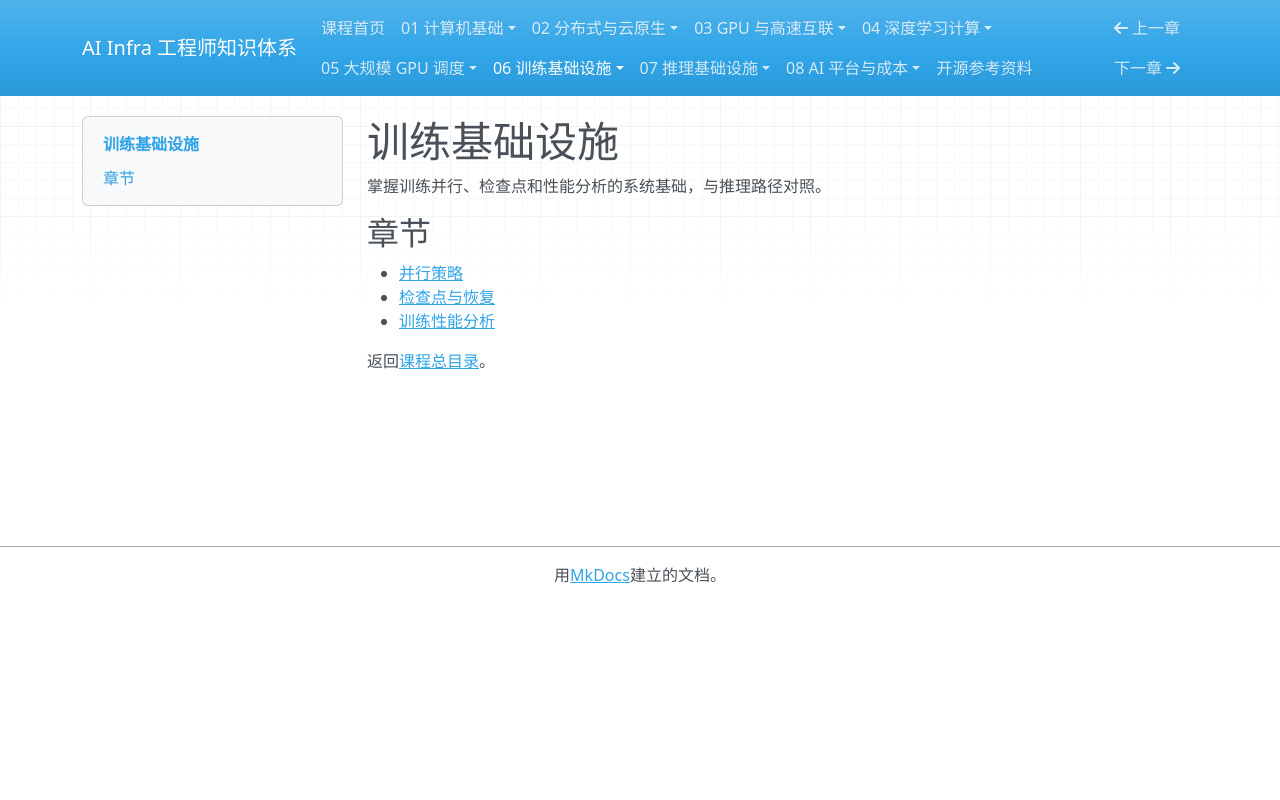

repository: TangHuaiZhe/ai-infra-course · page: 06-training-infra/index.html · generator: mkdocs

# 训练基础设施

掌握训练并行、检查点和性能分析的系统基础，与推理路径对照。

## 章节

- [并行策略](01-parallelism.md)
- [检查点与恢复](02-checkpointing.md)
- [训练性能分析](03-training-performance.md)

返回[课程总目录](../README.md)。
